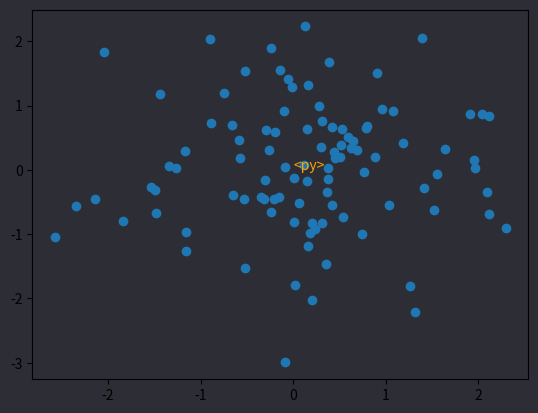

Here is the Python script that generated this plot: (Note: this script raises an exception after producing the figure.)
import matplotlib.pyplot as plt
import numpy as np

x = np.random.randn(100)
y = np.random.randn(100)
fig, ax = plt.subplots()
fig.patch.set_facecolor('#2D2E35')
ax.patch.set_facecolor('#2D2E35')
ax.scatter(x, y)    # TRY putting ax.step(x, y) in here instead.
ax.text(x=0, y=0, s="<py>", c="orange")
display(fig, target="app")
